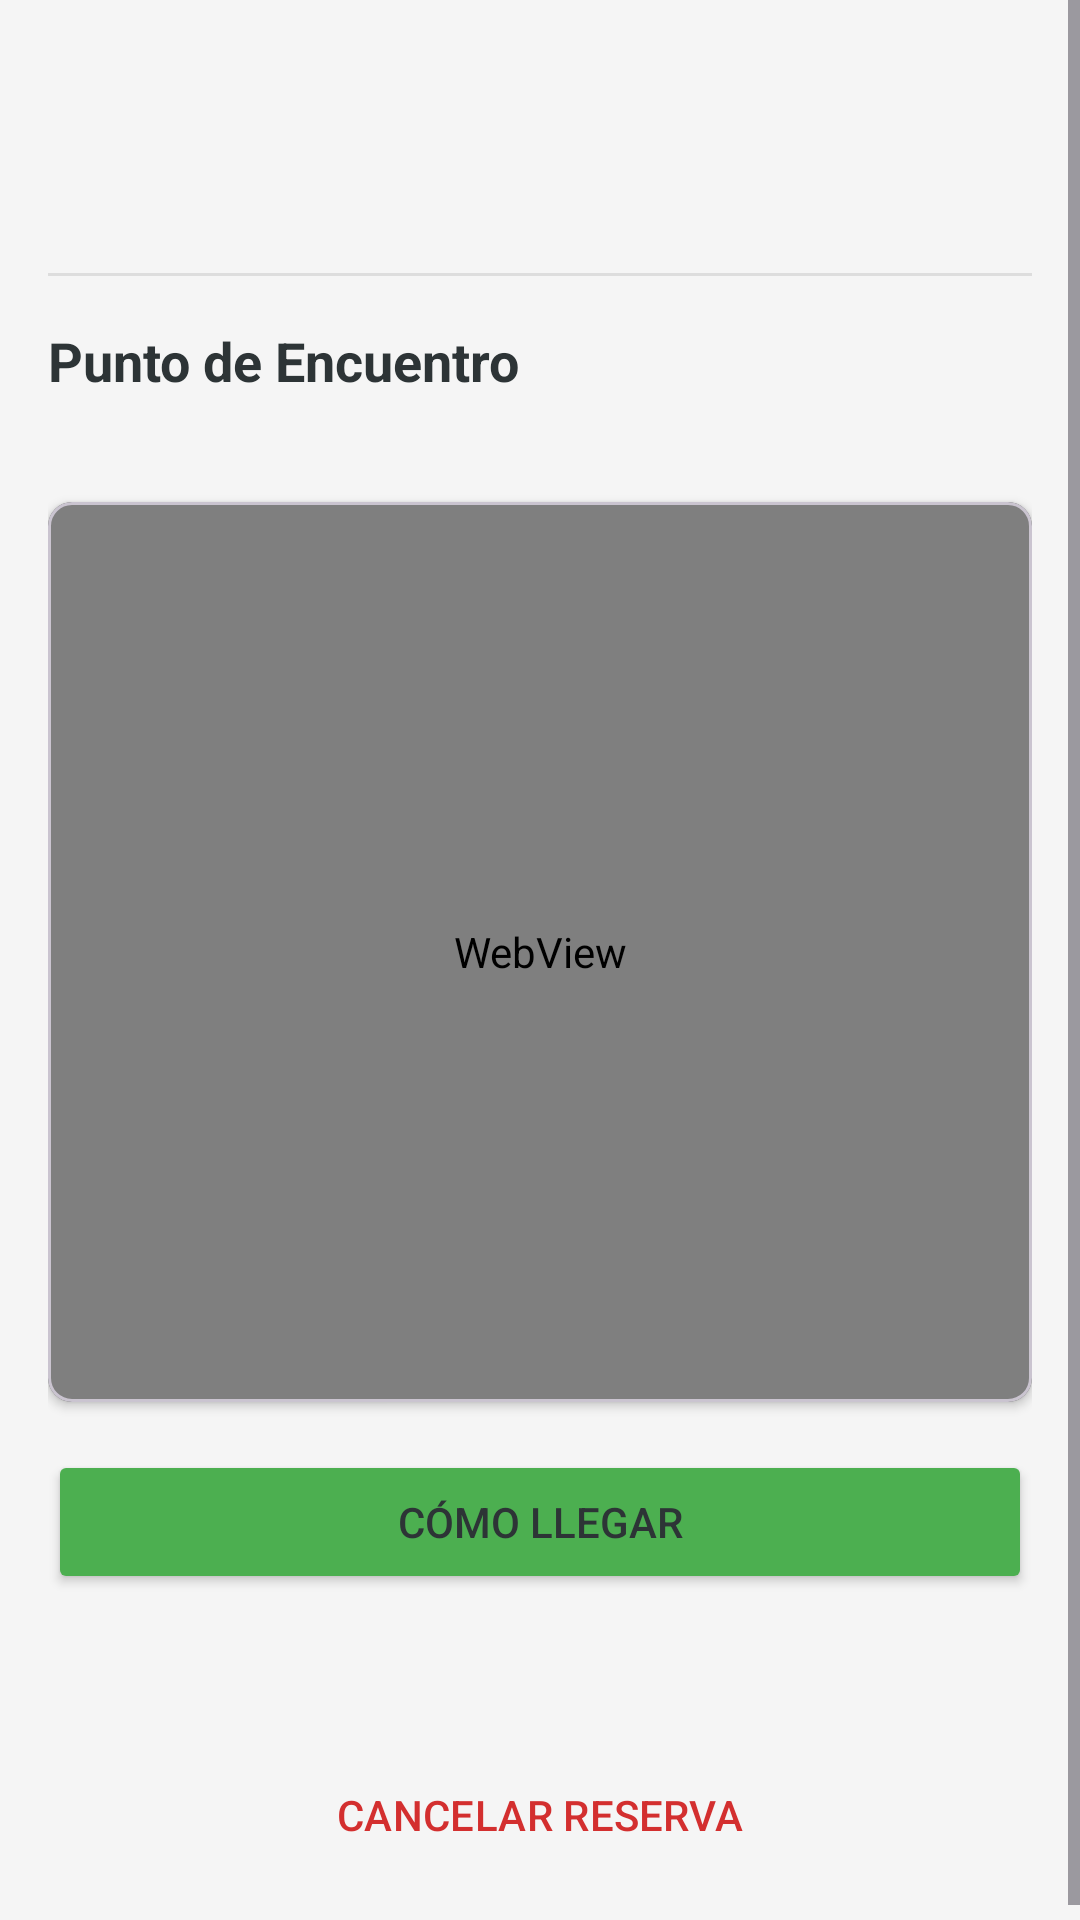

Reconstruct the res/layout file that produces this screen, plus the resources it refers to.
<!-- AndroidManifest.xml: application theme Theme.Desarrolloapps1 -->
<!-- res/layout/fragment_reserva_detail.xml -->
<?xml version="1.0" encoding="utf-8"?>
<ScrollView xmlns:android="http://schemas.android.com/apk/res/android"
    xmlns:app="http://schemas.android.com/apk/res-auto"
    android:layout_width="match_parent"
    android:layout_height="match_parent"
    android:background="#F5F5F5">

    <LinearLayout
        android:layout_width="match_parent"
        android:layout_height="wrap_content"
        android:orientation="vertical"
        android:padding="16dp">

        <TextView
            android:id="@+id/tvTituloReserva"
            android:layout_width="match_parent"
            android:layout_height="wrap_content"
            android:textSize="22sp"
            android:textStyle="bold"
            android:textColor="#333333" />

        <TextView
            android:id="@+id/tvInfoReserva"
            android:layout_width="match_parent"
            android:layout_height="wrap_content"
            android:layout_marginTop="8dp"
            android:textSize="16sp" />

        <View
            android:layout_width="match_parent"
            android:layout_height="1dp"
            android:layout_marginVertical="16dp"
            android:background="#DDDDDD" />

        <TextView
            android:layout_width="match_parent"
            android:layout_height="wrap_content"
            android:text="Punto de Encuentro"
            android:textSize="18sp"
            android:textStyle="bold" />

        <TextView
            android:id="@+id/tvDireccionEncuentro"
            android:layout_width="match_parent"
            android:layout_height="wrap_content"
            android:layout_marginTop="4dp"
            android:textSize="14sp" />

        <com.google.android.material.card.MaterialCardView
            android:layout_width="match_parent"
            android:layout_height="300dp"
            android:layout_marginTop="12dp"
            app:cardCornerRadius="8dp"
            app:cardElevation="2dp">

            <WebView
                android:id="@+id/webViewMapa"
                android:layout_width="match_parent"
                android:layout_height="match_parent" />
        </com.google.android.material.card.MaterialCardView>

        <Button
            android:id="@+id/btnComoLlegar"
            android:layout_width="match_parent"
            android:layout_height="wrap_content"
            android:layout_marginTop="16dp"
            android:text="CÓMO LLEGAR"
            android:backgroundTint="#4CAF50"
            app:icon="@android:drawable/ic_menu_directions" />

        <TextView
            android:id="@+id/tvPoliticaCancelacion"
            android:layout_width="match_parent"
            android:layout_height="wrap_content"
            android:layout_marginTop="24dp"
            android:textSize="13sp"
            android:textColor="#666666"
            android:textStyle="italic" />

        <Button
            android:id="@+id/btnCancelarReserva"
            style="@style/Widget.Material3.Button.OutlinedButton"
            android:layout_width="match_parent"
            android:layout_height="wrap_content"
            android:layout_marginTop="8dp"
            android:text="CANCELAR RESERVA"
            android:textColor="#D32F2F"
            app:strokeColor="#D32F2F" />

        <ProgressBar
            android:id="@+id/progressBar"
            android:layout_width="wrap_content"
            android:layout_height="wrap_content"
            android:layout_gravity="center"
            android:layout_marginTop="16dp"
            android:visibility="gone" />

    </LinearLayout>
</ScrollView>
<!-- resources referenced by this layout -->
<resources>
  <style name="Theme.Desarrolloapps1" parent="Base.Theme.Desarrolloapps1" />
  <style name="Base.Theme.Desarrolloapps1" parent="Theme.Material3.Light.NoActionBar">
          
          <item name="colorPrimary">@color/primary</item>
          <item name="colorOnPrimary">@color/white</item>
          <item name="colorPrimaryContainer">@color/primary_dark</item>
          <item name="colorOnPrimaryContainer">@color/white</item>
  
          <item name="colorSecondary">@color/accent</item>
          <item name="colorOnSecondary">@color/white</item>
          <item name="colorSecondaryContainer">@color/accent_light</item>
          <item name="colorOnSecondaryContainer">@color/primary</item>
  
          
          <item name="android:windowBackground">@color/background_light</item>
          <item name="android:textColor">@color/text_primary</item>
  
          
          <item name="toolbarStyle">@style/Widget.App.Toolbar</item>
          
          <item name="drawerArrowStyle">@style/Widget.App.DrawerArrow</item>
  
          
          <item name="bottomNavigationStyle">@style/Widget.App.BottomNavigationView</item>
      </style>
  <color name="primary">#004E64</color>
  <color name="white">#FFFFFFFF</color>
  <color name="primary_dark">#003544</color>
  <color name="accent">#FF6B35</color>
  <color name="accent_light">#FFF0EA</color>
  <color name="background_light">#F7F9FB</color>
  <color name="text_primary">#2D3436</color>
  <style name="Widget.App.Toolbar" parent="Widget.Material3.Toolbar">
          <item name="titleTextColor">@color/white</item>
          <item name="titleTextAppearance">@style/TextAppearance.App.Toolbar.Title</item>
          <item name="android:background">@color/primary</item>
          
          <item name="android:theme">@style/ThemeOverlay.Material3.Dark.ActionBar</item>
      </style>
  <style name="Widget.App.DrawerArrow" parent="Widget.AppCompat.DrawerArrowToggle">
          <item name="color">@color/white</item>
          <item name="spinBars">true</item>
          <item name="arrowShaftLength">18dp</item>
          <item name="arrowHeadLength">8dp</item>
      </style>
  <style name="Widget.App.BottomNavigationView" parent="Widget.Material3.BottomNavigationView">
          <item name="itemIconTint">@color/bottom_nav_colors</item>
          <item name="itemTextColor">@color/bottom_nav_colors</item>
          <item name="backgroundTint">@color/white</item>
      </style>
  <style name="TextAppearance.App.Toolbar.Title" parent="TextAppearance.Material3.TitleLarge">
          <item name="android:textStyle">bold</item>
          <item name="android:textColor">@color/white</item>
          <item name="android:textSize">22sp</item>
          <item name="android:letterSpacing">0.03</item>
      </style>
</resources>
